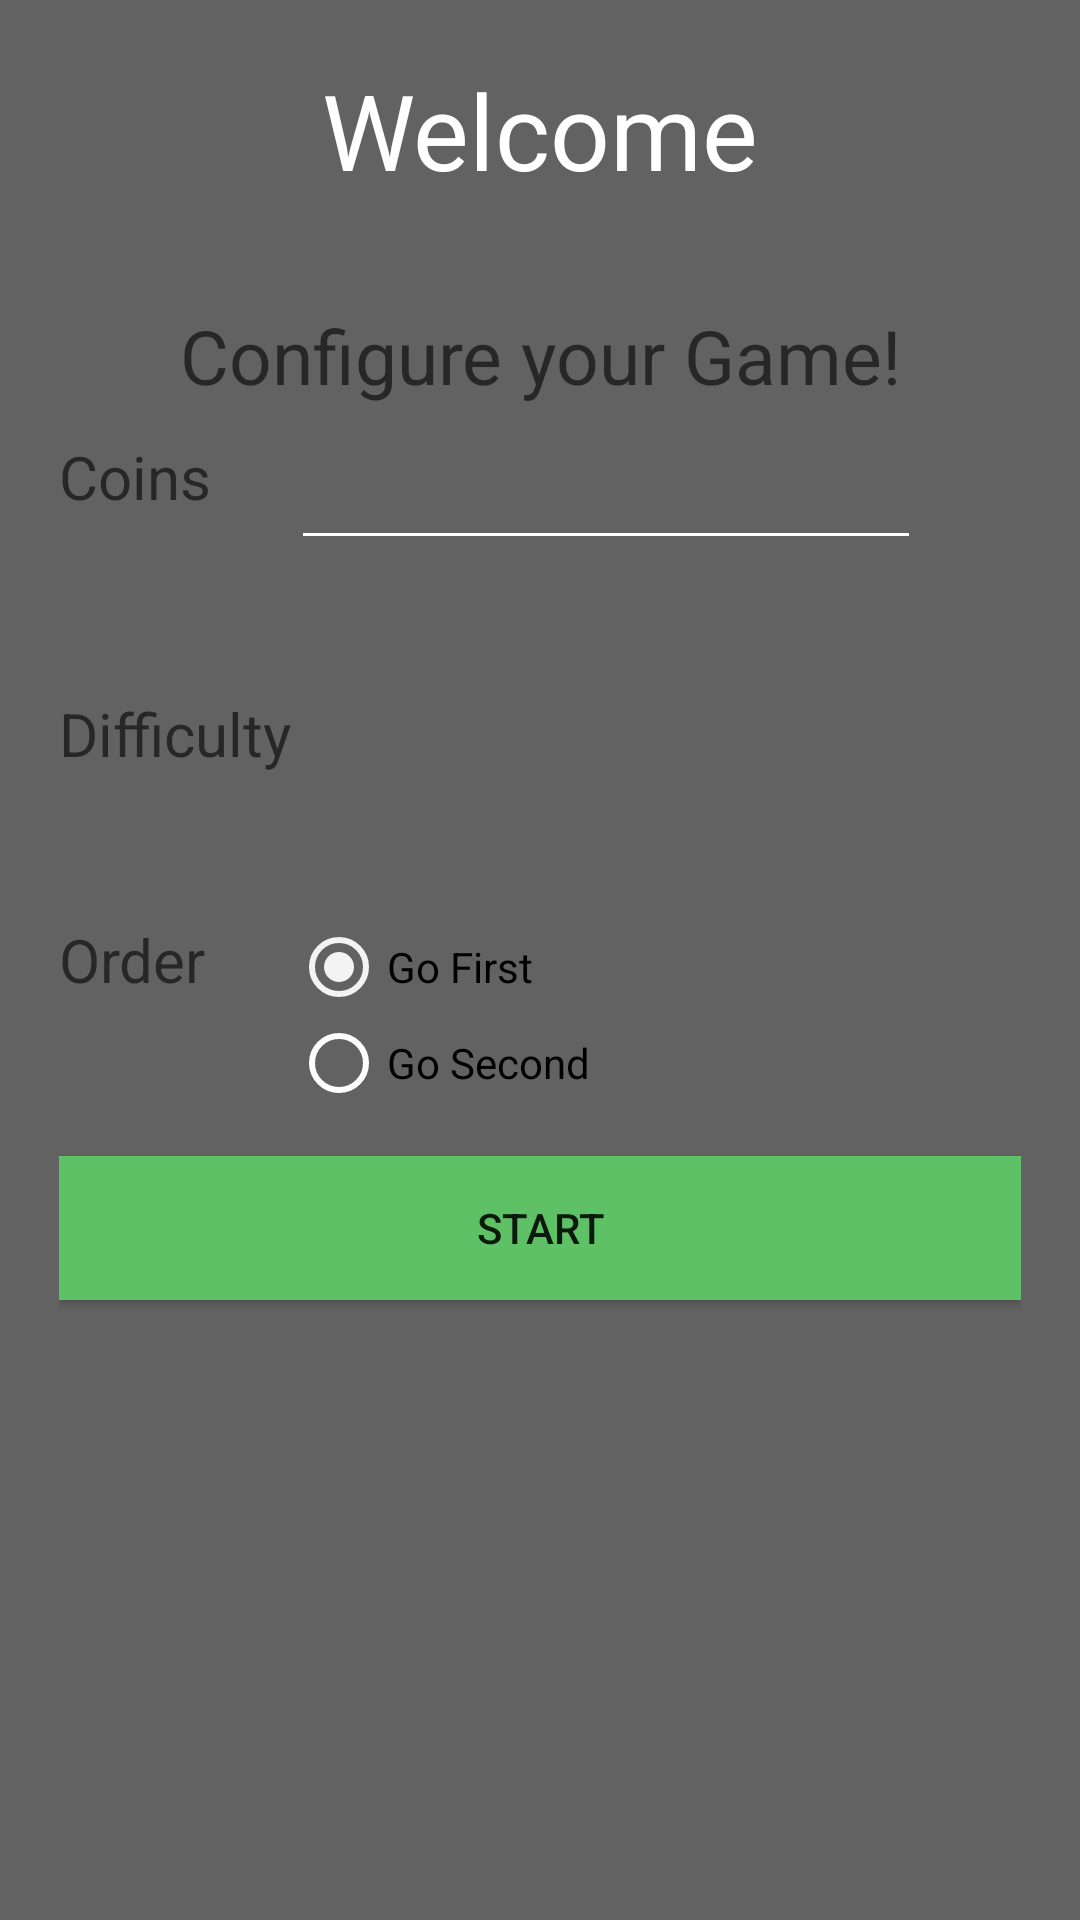

Reconstruct the res/layout file that produces this screen, plus the resources it refers to.
<!-- AndroidManifest.xml: application theme AppTheme -->
<!-- res/layout/activity_settings.xml -->
<?xml version="1.0" encoding="utf-8"?>
<RelativeLayout xmlns:android="http://schemas.android.com/apk/res/android"
    xmlns:tools="http://schemas.android.com/tools"
    android:layout_width="match_parent"
    android:layout_height="match_parent"
    android:paddingBottom="@dimen/activity_vertical_margin"
    android:paddingLeft="@dimen/activity_horizontal_margin"
    android:paddingRight="@dimen/activity_horizontal_margin"
    android:paddingTop="@dimen/activity_vertical_margin"
    tools:context="com.example.lastcoingame.SettingsActivity"
    android:background="#626262"
    android:textAlignment="center">

    <TableLayout
        android:layout_width="match_parent"
        android:layout_height="match_parent"
        android:baselineAligned="false"
        android:textAlignment="center"
        android:padding="20dp">

        <TextView
            android:layout_width="wrap_content"
            android:layout_height="wrap_content"
            android:text="Welcome"
            android:editable="false"
            android:textColor="#ffffff"
            android:textIsSelectable="false"
            android:textSize="35dp"
            android:layout_alignParentTop="true"
            android:layout_centerHorizontal="true"
            android:textAlignment="center"
            android:id="@+id/textView2" />

        <TextView
            android:layout_width="wrap_content"
            android:layout_height="wrap_content"
            android:textAppearance="?android:attr/textAppearanceMedium"
            android:text="Configure your Game!"
            android:id="@+id/textView"
            android:layout_marginTop="35dp"
            android:layout_below="@+id/textView2"
            android:layout_centerHorizontal="true"
            android:textSize="25dp"
            android:textAlignment="center" />

        <TableRow
            android:layout_width="match_parent"
            android:layout_height="match_parent"
            android:paddingTop="10dp"
            android:paddingBottom="10dp"
            android:gravity="top|bottom">

            <TextView
                android:layout_width="wrap_content"
                android:layout_height="wrap_content"
                android:textAppearance="?android:attr/textAppearanceMedium"
                android:text="Coins"
                android:id="@+id/textView3"
                android:textSize="20dp"
                android:layout_alignTop="@+id/coinsEditText"
                android:layout_alignParentStart="true"
                android:layout_alignEnd="@+id/textView4"
                android:layout_column="0" />

            <EditText
                android:layout_width="wrap_content"
                android:layout_height="wrap_content"
                android:inputType="numberSigned"
                android:ems="10"
                android:id="@+id/coinsEditText"
                android:layout_marginTop="59dp"
                android:layout_below="@+id/textView"
                android:layout_alignStart="@+id/textView2"
                android:layout_alignEnd="@+id/textView2"
                android:layout_column="1"
                android:backgroundTint="#ffffff" />

        </TableRow>

        <TableRow
            android:layout_width="match_parent"
            android:layout_height="match_parent"
            android:paddingTop="10dp"
            android:paddingBottom="10dp"
            android:gravity="top|bottom"
            android:layout_marginTop="-35dp">

            <TextView
                android:layout_width="wrap_content"
                android:layout_height="wrap_content"
                android:textAppearance="?android:attr/textAppearanceMedium"
                android:text="Difficulty"
                android:id="@+id/textView4"
                android:textSize="20dp"
                android:textAlignment="center"
                android:layout_below="@+id/coinsEditText"
                android:layout_alignStart="@+id/textView5"
                android:layout_marginTop="48dp"
                android:gravity="center_vertical" />

            <Spinner
                android:layout_width="wrap_content"
                android:layout_height="wrap_content"
                android:textColor="#FFFFFF"
                android:id="@+id/difficultySpinner"
                android:spinnerMode="dropdown"
                android:layout_alignTop="@+id/textView4"
                android:layout_alignStart="@+id/coinsEditText"
                android:background="#36373c"
                android:layout_marginLeft="10dp" />

        </TableRow>

        <TableRow
            android:layout_width="match_parent"
            android:layout_height="match_parent"
            android:paddingTop="10dp"
            android:paddingBottom="10dp"
            android:gravity="top|bottom"
            android:layout_marginTop="-20dp">

            <TextView
                android:layout_width="wrap_content"
                android:layout_height="wrap_content"
                android:textAppearance="?android:attr/textAppearanceMedium"
                android:text="Order"
                android:id="@+id/textView5"
                android:textSize="20dp"
                android:layout_marginTop="42dp"
                android:layout_below="@+id/difficultySpinner"
                android:layout_toStartOf="@+id/textView" />

            <RadioGroup
                android:layout_width="match_parent"
                android:layout_height="match_parent"
                android:orientation="vertical"
                android:layout_alignTop="@+id/textView5"
                android:layout_alignStart="@+id/difficultySpinner"
                android:id="@+id/orderRadioGroup">

                <RadioButton
                    android:layout_width="wrap_content"
                    android:layout_height="wrap_content"
                    android:text="Go First"
                    android:id="@+id/goFirstRadioBtn"
                    android:checked="true"
                    android:buttonTint="#f3f3f3" />

                <RadioButton
                    android:layout_width="wrap_content"
                    android:layout_height="wrap_content"
                    android:text="Go Second"
                    android:id="@+id/goSecondRadioBtn"
                    android:checked="false"
                    android:buttonTint="#ffffff" />

            </RadioGroup>
        </TableRow>

        <Button
            android:layout_width="wrap_content"
            android:layout_height="wrap_content"
            android:text="Start"
            android:id="@+id/startGameBtn"
            android:background="#5ec165" />

    </TableLayout>

</RelativeLayout>
<!-- resources referenced by this layout -->
<resources>
  <style name="AppTheme" parent="Theme.AppCompat.Light.DarkActionBar">
          
          <item name="colorPrimary">@color/colorPrimary</item>
          <item name="colorPrimaryDark">@color/colorPrimaryDark</item>
          <item name="colorAccent">@color/colorAccent</item>
      </style>
  <color name="colorPrimary">#36373c</color>
  <color name="colorPrimaryDark">#303F9F</color>
  <color name="colorAccent">#FFFFFF</color>
</resources>
